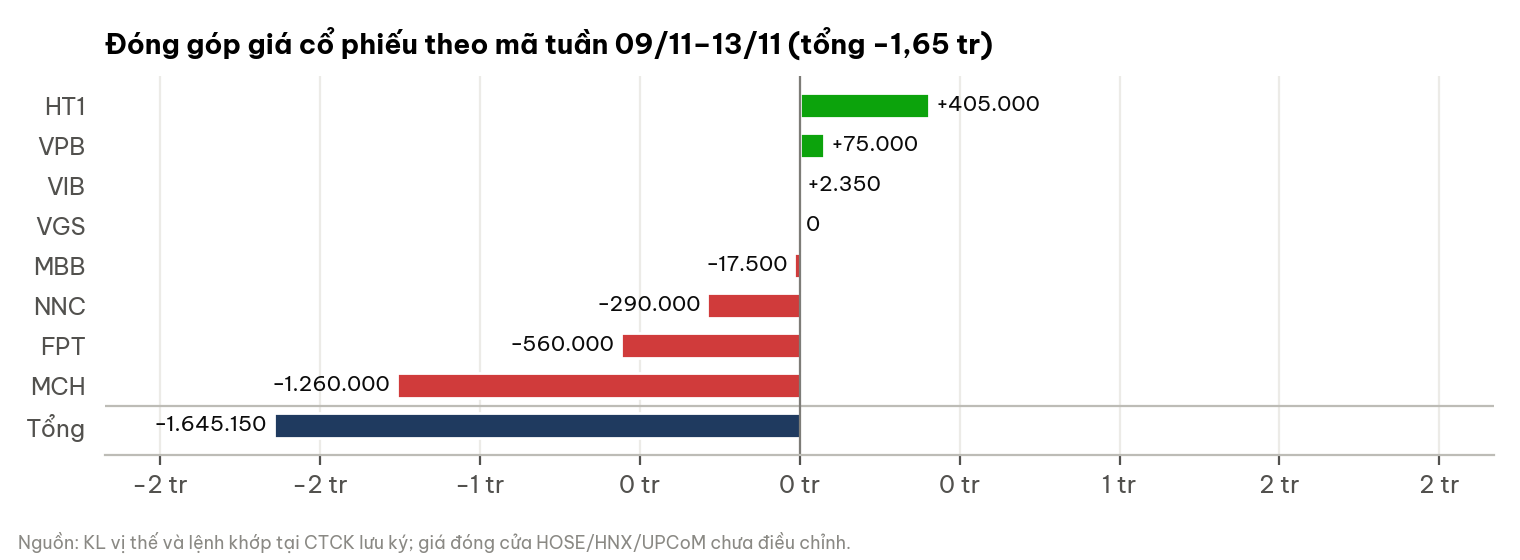

Values plotted in this chart, from the file beside it:
label, value_VND
HT1, 405000
VPB, 75000
VIB, 2350
VGS, 0.0
MBB, -17500
NNC, -290000
FPT, -560000
MCH, -1260000
Tổng, -1645150
